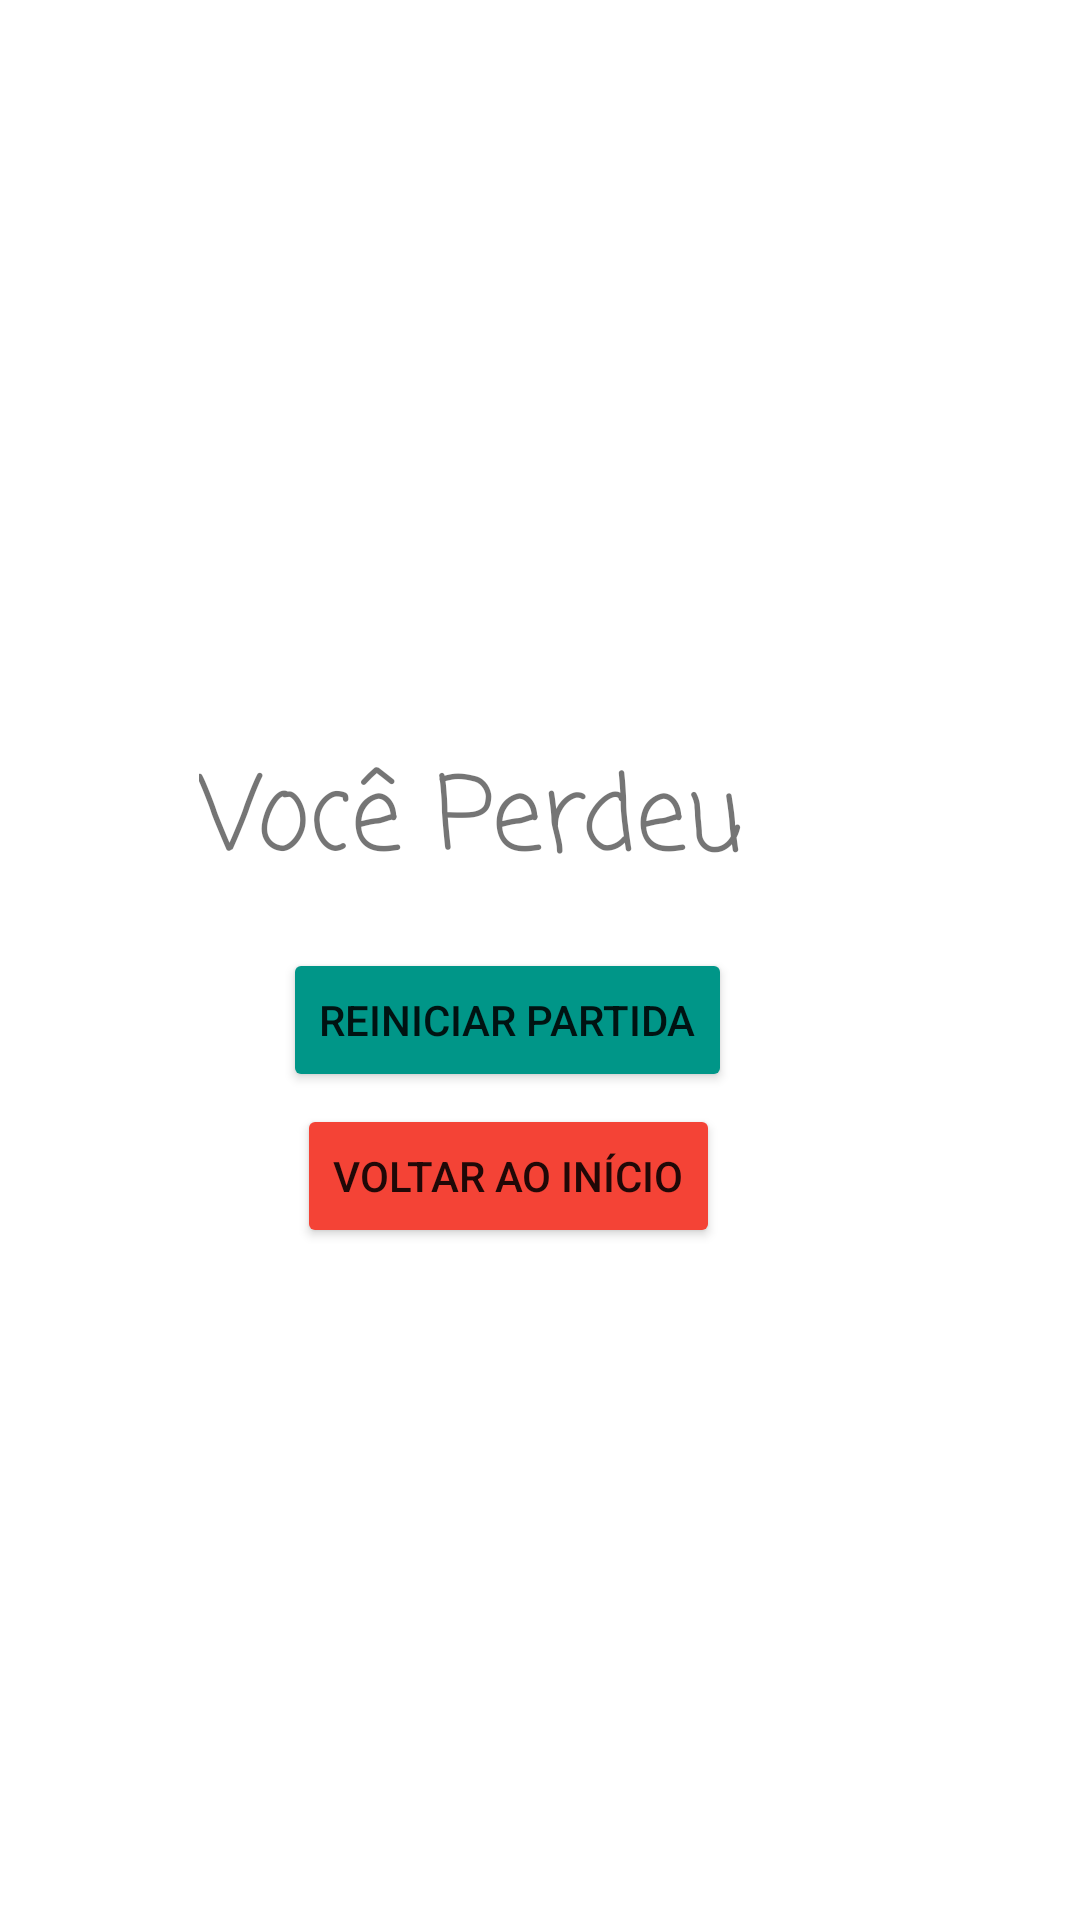

Layout XML and referenced resources for this Android screen:
<!-- AndroidManifest.xml: application theme Theme.PonteDeVidro -->
<!-- res/layout/activity_you_lose.xml -->
<?xml version="1.0" encoding="utf-8"?>
<androidx.constraintlayout.widget.ConstraintLayout xmlns:android="http://schemas.android.com/apk/res/android"
    xmlns:app="http://schemas.android.com/apk/res-auto"
    xmlns:tools="http://schemas.android.com/tools"
    android:layout_width="match_parent"
    android:layout_height="match_parent"
    tools:context=".YouLose">

    <TextView
        android:id="@+id/textView"
        android:layout_width="wrap_content"
        android:layout_height="wrap_content"
        android:layout_marginTop="248dp"
        android:layout_marginEnd="112dp"
        android:fontFamily="casual"
        android:text="Você Perdeu"
        android:textSize="34sp"
        app:layout_constraintEnd_toEndOf="parent"
        app:layout_constraintTop_toTopOf="parent" />

    <Button
        android:id="@+id/button"
        android:layout_width="wrap_content"
        android:layout_height="wrap_content"
        android:layout_marginEnd="116dp"
        android:layout_marginBottom="272dp"
        android:backgroundTint="#009688"
        android:text="Reiniciar Partida"
        app:layout_constraintBottom_toBottomOf="parent"
        app:layout_constraintEnd_toEndOf="parent"
        app:layout_constraintTop_toBottomOf="@+id/textView"
        app:layout_constraintVertical_bias="0.811" />

    <Button
        android:id="@+id/button2"
        android:layout_width="wrap_content"
        android:layout_height="wrap_content"
        android:layout_marginEnd="120dp"
        android:layout_marginBottom="224dp"
        android:backgroundTint="#F44336"
        android:text="Voltar ao Início"
        app:layout_constraintBottom_toBottomOf="parent"
        app:layout_constraintEnd_toEndOf="parent" />
</androidx.constraintlayout.widget.ConstraintLayout>
<!-- resources referenced by this layout -->
<resources>
  <style name="Theme.PonteDeVidro" parent="Theme.MaterialComponents.DayNight.DarkActionBar">
          
          <item name="colorPrimary">@color/purple_500</item>
          <item name="colorPrimaryVariant">@color/purple_700</item>
          <item name="colorOnPrimary">@color/white</item>
          
          <item name="colorSecondary">@color/teal_200</item>
          <item name="colorSecondaryVariant">@color/teal_700</item>
          <item name="colorOnSecondary">@color/black</item>
          
          <item name="android:statusBarColor">?attr/colorPrimaryVariant</item>
          
      </style>
  <!-- not gathered from this repository: default colours our renderer supplied (Android Studio template values) -->
  <color name="purple_500">#FF6200EE</color>
  <color name="purple_700">#FF3700B3</color>
  <color name="teal_200">#FF03DAC5</color>
  <color name="teal_700">#FF018786</color>
  <color name="black">#FF000000</color>
  <color name="white">#FFFFFFFF</color>
</resources>
